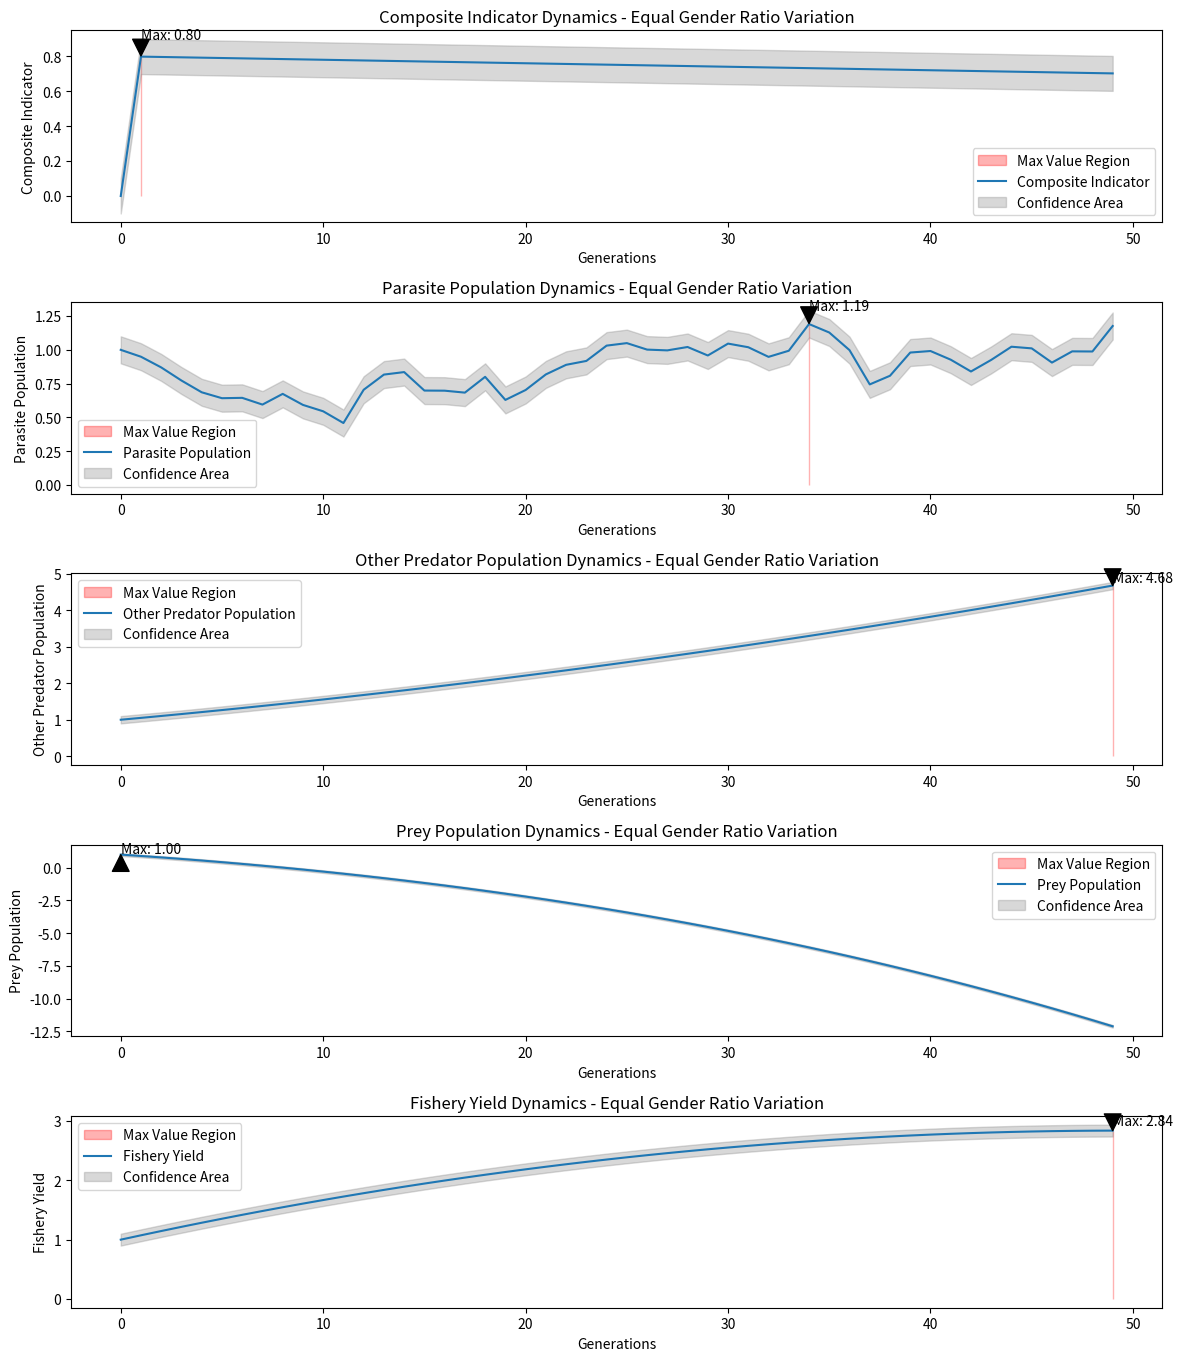
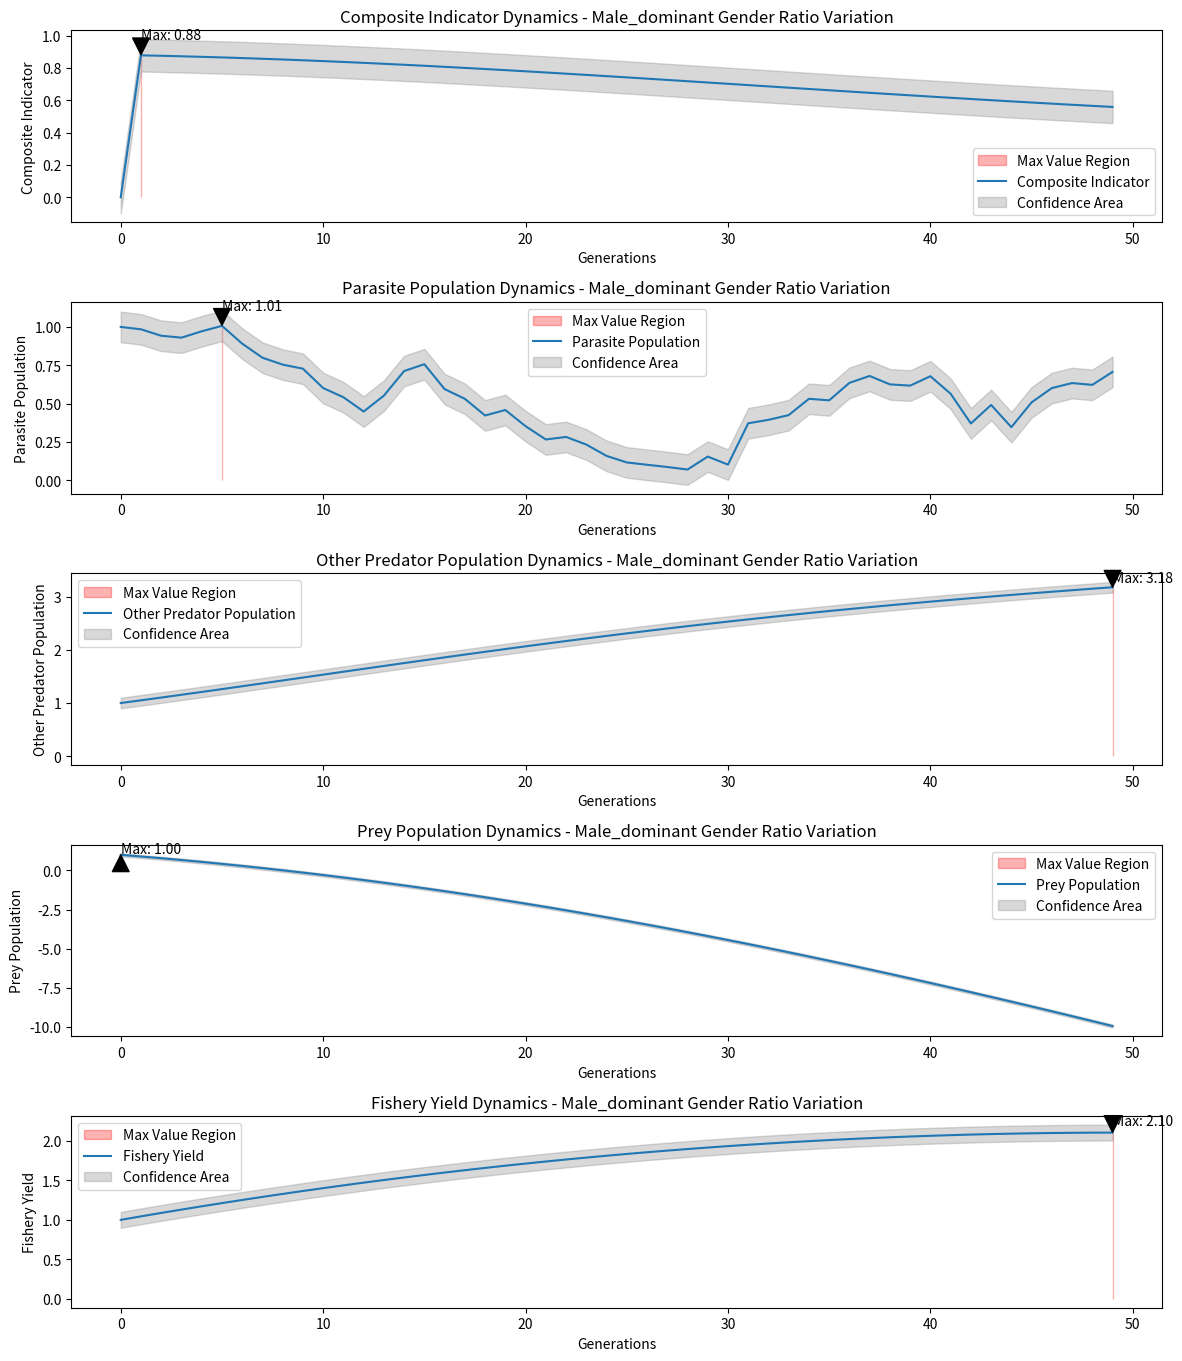
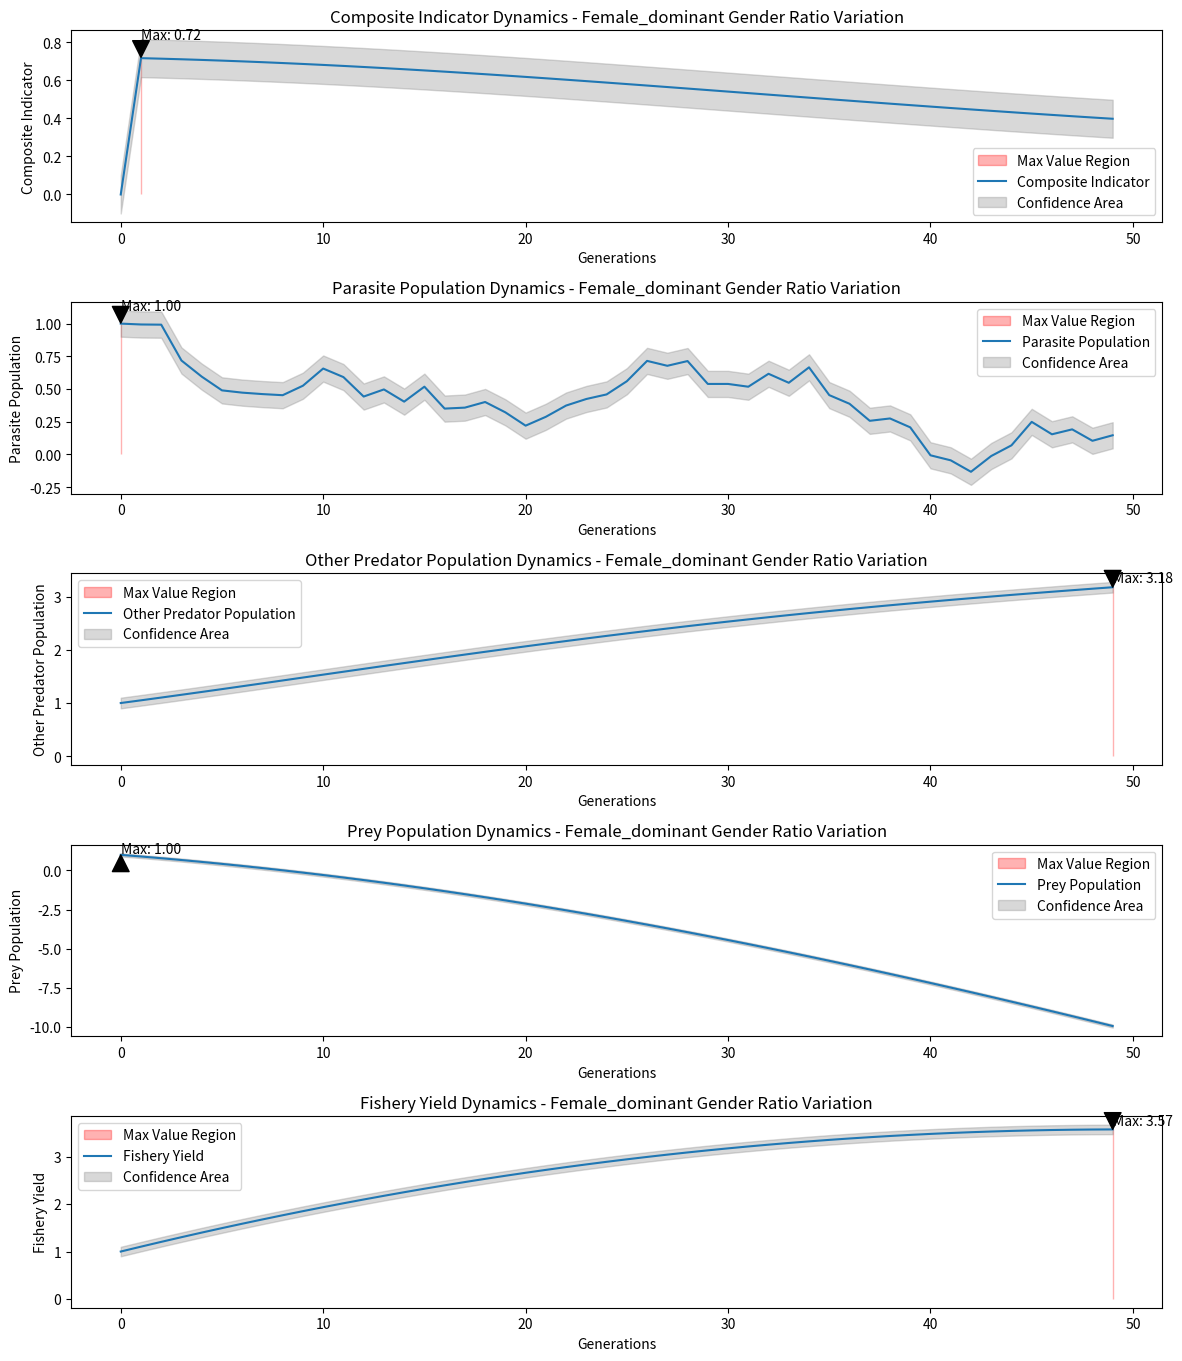

Source code (Python) for these figures, in order:
import matplotlib.pyplot as plt
import numpy as np

def highlight_max_confidence(ax, data, label):
    max_index = np.argmax(data)
    max_value = data[max_index]

    # Highlight the max value region in red
    ax.fill_between(range(len(data)), 0, max_value, where=(data == max_value), color='red', alpha=0.3, label='Max Value Region')

    # Annotate the max value
    ax.annotate(f'Max: {max_value:.2f}', xy=(max_index, max_value), xytext=(max_index, max_value + 0.1), arrowprops=dict(facecolor='black', shrink=0.05),)

    # Plot the data with confidence area
    ax.plot(range(len(data)), data, label=label)
    ax.fill_between(range(len(data)), data - 0.1, data + 0.1, color='gray', alpha=0.3, label='Confidence Area')

def simulate_ecosystem(gender_ratio_variation):
    if gender_ratio_variation == 'equal':
        initial_ratio = 0.5
    elif gender_ratio_variation == 'male_dominant':
        initial_ratio = 0.7
    elif gender_ratio_variation == 'female_dominant':
        initial_ratio = 0.3
    else:
        raise ValueError("Invalid gender ratio variation")

    generations = 50
    gender_ratio = np.zeros(generations)
    gender_ratio[0] = initial_ratio

    predator_population = np.ones(generations)
    reproductive_success = np.ones(generations)
    food_resources = np.ones(generations)
    parasite_population = np.ones(generations)
    other_predator_population = np.ones(generations)
    prey_population = np.ones(generations)
    fishery_yield = np.ones(generations)

    composite_indicator = np.zeros(generations)

    for gen in range(1, generations):
        gender_ratio[gen] = gender_ratio[gen - 1]

        reproductive_success[gen] = reproductive_success[gen - 1] - 0.005 * abs(gender_ratio[gen] - 0.5)

        predator_population[gen] = predator_population[gen - 1] * reproductive_success[gen]

        food_resources[gen] = food_resources[gen - 1] - 0.02

        parasite_population[gen] = parasite_population[gen - 1] + np.random.normal(0, 0.1)

        other_predator_population[gen] = other_predator_population[gen - 1] + 0.1 * predator_population[gen] - \
                                         0.05 * food_resources[gen]

        prey_population[gen] = prey_population[gen - 1] - 0.1 * other_predator_population[gen]

        fishery_yield[gen] = fishery_yield[gen - 1] + 0.15 * (1 - gender_ratio[gen]) * food_resources[gen]

        composite_indicator[gen] = 0.4 * gender_ratio[gen] + 0.3 * predator_population[gen] + \
                                   0.2 * reproductive_success[gen] + 0.1 * food_resources[gen]

    return composite_indicator, parasite_population, other_predator_population, prey_population, fishery_yield

def evaluate_population(gender_ratio_variation):
    composite_indicator, parasite_population, other_predator_population, prey_population, fishery_yield = simulate_ecosystem(gender_ratio_variation)

    # Visualize results
    generations = np.arange(50)

    plt.figure(figsize=(12, 16))

    # Plot composite indicator dynamics
    plt.subplot(6, 1, 1)
    highlight_max_confidence(plt, composite_indicator, 'Composite Indicator')
    plt.title(f'Composite Indicator Dynamics - {gender_ratio_variation.capitalize()} Gender Ratio Variation')
    plt.xlabel('Generations')
    plt.ylabel('Composite Indicator')
    plt.legend()

    # Plot parasite population dynamics
    plt.subplot(6, 1, 2)
    highlight_max_confidence(plt, parasite_population, 'Parasite Population')
    plt.title(f'Parasite Population Dynamics - {gender_ratio_variation.capitalize()} Gender Ratio Variation')
    plt.xlabel('Generations')
    plt.ylabel('Parasite Population')
    plt.legend()

    # Plot other predator population dynamics
    plt.subplot(6, 1, 3)
    highlight_max_confidence(plt, other_predator_population, 'Other Predator Population')
    plt.title(f'Other Predator Population Dynamics - {gender_ratio_variation.capitalize()} Gender Ratio Variation')
    plt.xlabel('Generations')
    plt.ylabel('Other Predator Population')
    plt.legend()

    # Plot prey population dynamics
    plt.subplot(6, 1, 4)
    highlight_max_confidence(plt, prey_population, 'Prey Population')
    plt.title(f'Prey Population Dynamics - {gender_ratio_variation.capitalize()} Gender Ratio Variation')
    plt.xlabel('Generations')
    plt.ylabel('Prey Population')
    plt.legend()

    # Plot fishery yield dynamics
    plt.subplot(6, 1, 5)
    highlight_max_confidence(plt, fishery_yield, 'Fishery Yield')
    plt.title(f'Fishery Yield Dynamics - {gender_ratio_variation.capitalize()} Gender Ratio Variation')
    plt.xlabel('Generations')
    plt.ylabel('Fishery Yield')
    plt.legend()

    plt.tight_layout()
    plt.show()

# Simulate equal gender ratio scenario
evaluate_population('equal')

# Simulate male-dominant gender ratio scenario
evaluate_population('male_dominant')

# Simulate female-dominant gender ratio scenario
evaluate_population('female_dominant')
